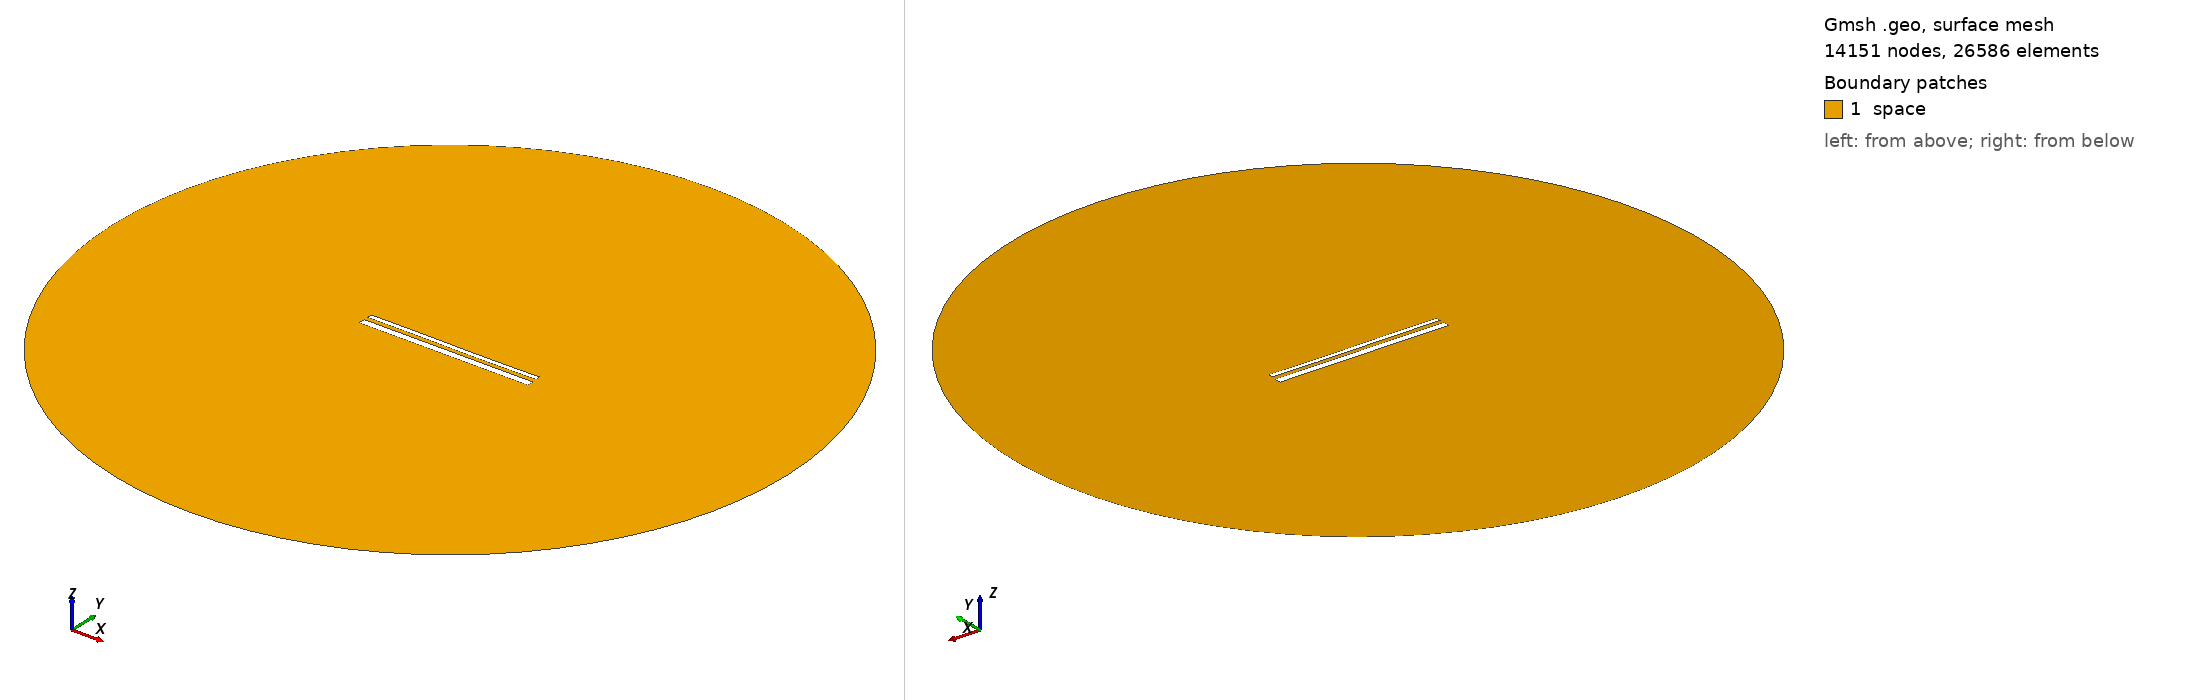

Gmsh geometry script, surface-meshed: 14151 nodes, 26586 surface elements. Boundary patches (legend numbers): 1 space. Left view from above one corner, right view from below the opposite corner. Legend entries are the model's physical surfaces. The drawing asked Gmsh for element sizes between 1% and 20% of the model's largest extent; the script's own settings can give other sizes.

=== 14543.geo (drawn) ===
//---------------------------------------
// Geometry kernel
//---------------------------------------

SetFactory("OpenCASCADE");



//---------------------------------------
// Parameters of the geometry
//---------------------------------------

// Overetch of the upper plate
overetch = 0.5;

// Distance between the plates
distance = 2.25;

// Discretization over the x axis (for the deformation)
nx = 50; 

// Length of the plate
L = 100 - overetch; 

// Number of modes
n = 4; 

// 1st mode coefficient
coeff(1) = -0.075;
beta(1) = 0.596864 * 3.1415926535 / L;

// 2nd mode coefficient
coeff(2) = -0.075;
beta(2) = 1.49418 * 3.1415926535 / L;

// 3rd mode coefficient
coeff(3) = 0.07499999999999998;
beta(3) = 2.50025 * 3.1415926535 / L;

// 4th mode coefficient
coeff(4) = 0.0;
beta(4) = 3.49999 * 3.1415926535 / L;



//---------------------------------------
// Upper plate (deformed rectangle)
//---------------------------------------

// Coordiantes of the upper plate
xmin = -50;
xmax = 50 - overetch;

// Height of the upper plate
yheight = 4 - 2 * overetch;

// Indexes of the points
UpperID[] = {};
LowerID[] = {};
LeftID[] = {};
RightID[] = {};

// Point index
p = 1;

// Horizontal edges
For i In {1:nx}
    x = xmin + (i-1)*(xmax - xmin)/(nx-1);

    y_bottom = distance / 2 + overetch;
    For j In {1:n}
        C = (Cosh(beta(j)*L) + Cos(beta(j)*L)) / (Sinh(beta(j)*L) + Sin(beta(j)*L));
        y_bottom  = y_bottom + coeff(j) * (Cosh(beta(j)*(x+50)) - Cos(beta(j)*(x+50)) - C * (Sinh(beta(j)*(x+50)) - Sin(beta(j)*(x+50))));
    EndFor

    y_top = y_bottom + yheight;

    Point(p) = {x, y_top, 0, 1.0};
    UpperID[i] = p;
    p = p + 1;

    Point(p) = {x, y_bottom, 0, 1.0};
    LowerID[i] = p;
    p = p + 1;
EndFor

// Create point lists
UpperPts[] = {}; LowerPts[] = {};
For i In {1:nx}
  UpperPts[] += {UpperID[i]};
  LowerPts[] += {LowerID[i]};
EndFor

// Build splines
Spline(1) = {UpperPts[]};
Spline(2) = {LowerPts[]};
Line(3) = {LowerPts[nx-1], UpperPts[nx-1]};
Line(4) = {LowerPts[0], UpperPts[0]};

// Build the plane surface
Curve Loop(1) = {2, 3, -1, -4};
Plane Surface(1) = {1};



//---------------------------------------
// Lower plate (rectangle)
//---------------------------------------

// Vertices
Point(1001) = {-50, -1, 0, 1.0};
Point(1002) = { 50, -1, 0, 1.0};
Point(1003) = { 50,  -5, 0, 1.0};
Point(1004) = {-50,  -5, 0, 1.0};

// Edges
Line(5) = {1001, 1002};
Line(6) = {1002, 1003};
Line(7) = {1003, 1004};
Line(8) = {1004, 1001};

// Plane surface
Line Loop(2) = {5, 6, 7, 8};
Plane Surface(2) = {2}; 



//---------------------------------------
// Outer (fictious) boundary
//---------------------------------------

// Points
Point(1005) = {0, 0, 0};       // Center
Point(1006) = {200, 0, 0};     // Start point
Point(1007) = {0, 200, 0};     // 90 degrees
Point(1008) = {-200, 0, 0};    // 180 degrees
Point(1009) = {0, -200, 0};    // 270 degrees

// Circle arcs (each needs start, center, end)
Circle(9) = {1006, 1005, 1007};
Circle(10) = {1007, 1005, 1008};
Circle(11) = {1008, 1005, 1009};
Circle(12) = {1009, 1005, 1006};

// Plane surface for the entire domain
Curve Loop(3) = {9, 10, 11, 12};
Surface(3) = {3};

// Subtract the plates from the whole domain to obtain the actual domain where we want to solve the equations
BooleanDifference{ Surface{3}; Delete; }{ Surface{1}; Surface{2}; Delete; }




//---------------------------------------
// Transfinite Lines/Curves
//---------------------------------------

// Set the number of points on the boundaries
r = 7;

// Plates
Transfinite Curve {1, 2} = 50*r Using Progression 1;
Transfinite Curve {3, 4} = 2*r Using Progression 1;
Transfinite Line {5, 7} = 50*r Using Progression 1;
Transfinite Line {6, 8} = 2*r Using Progression 1;

// Outer boundary
Transfinite Line {9, 10, 11, 12} = 20 Using Progression 1;



//---------------------------------------
// Physical groups
//---------------------------------------                

// Physical curves (boundaries)
Physical Line("force_segment", 10) = {2};
Physical Line("upper_plate", 11) = {1, 3, 4};
Physical Line("lower_plate", 12) = {5, 6, 7, 8};
Physical Line("boundary", 20) = {9, 10, 11, 12};

// Physical Surfaces
Physical Surface("space", 30) = {3};



//---------------------------------------
// 6. Generate the Mesh
//---------------------------------------

// 2D mesh generation
Mesh 2;
